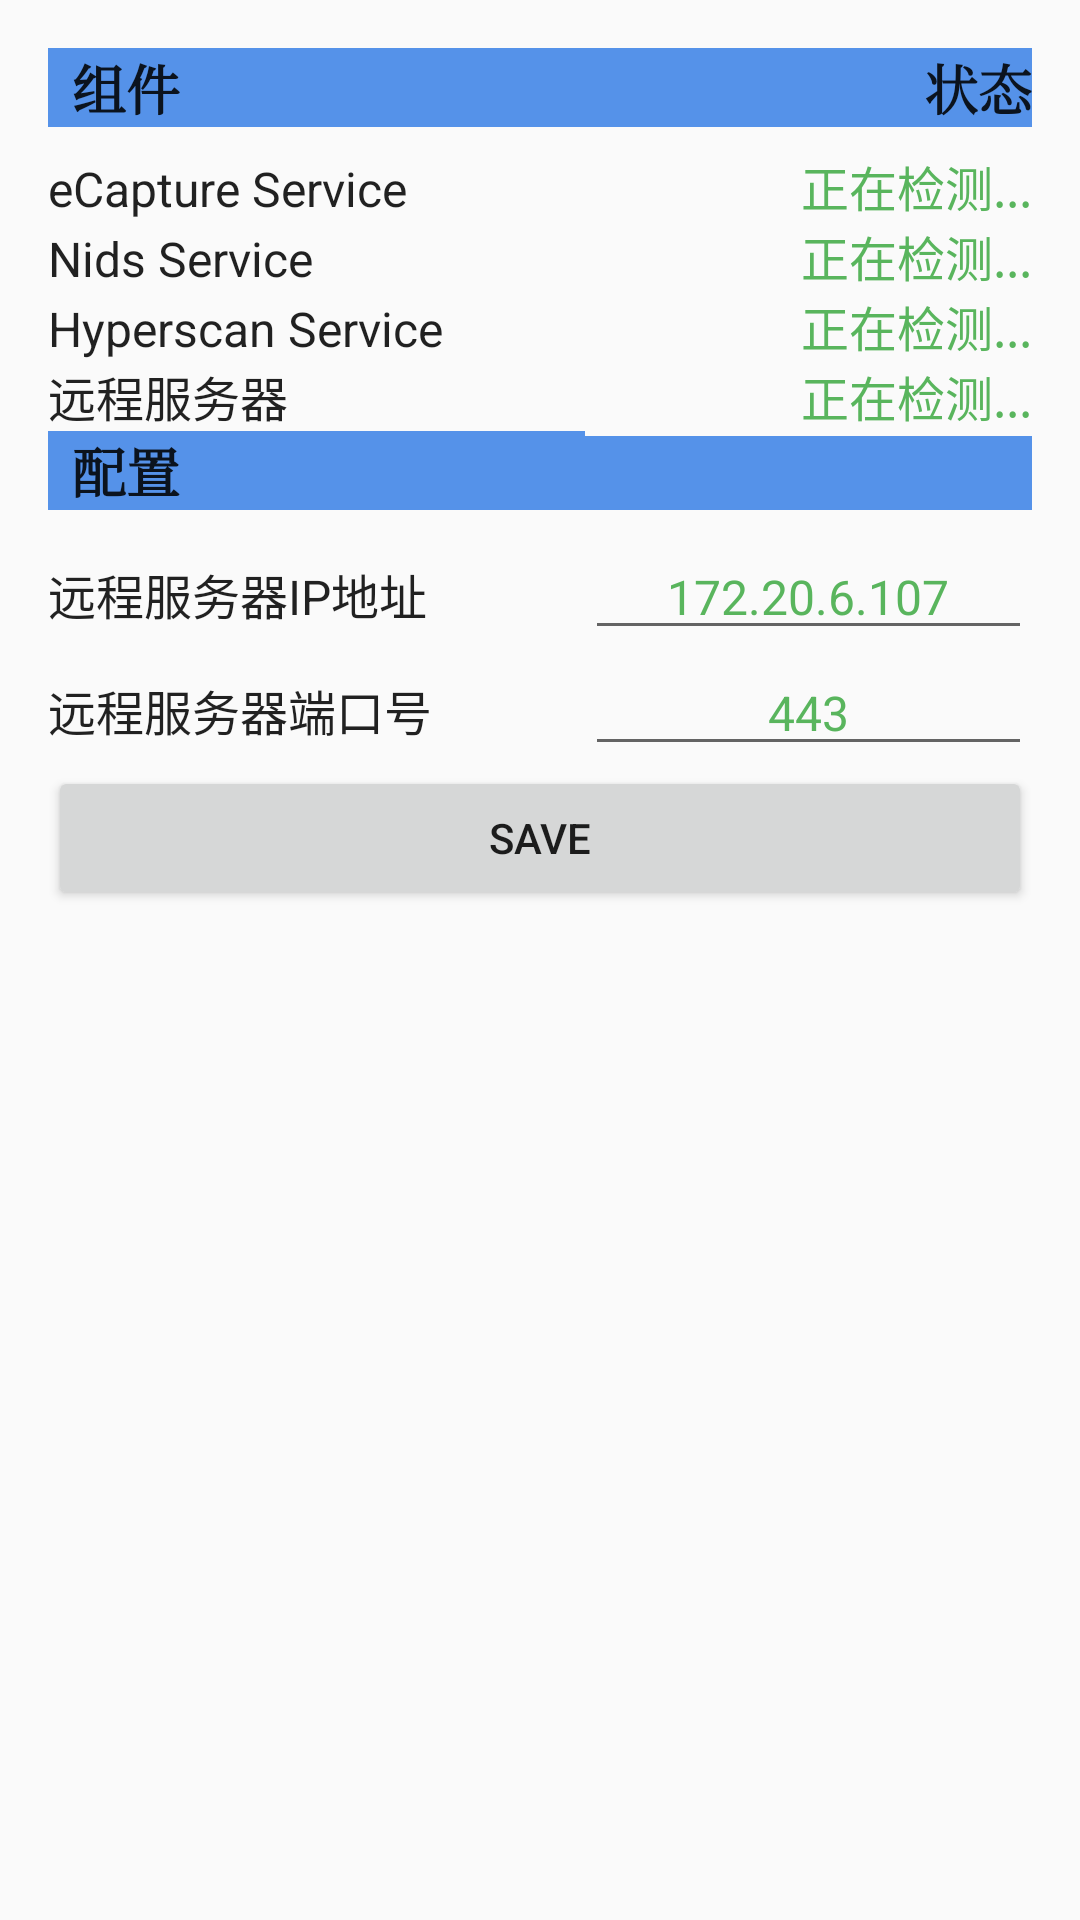

Layout XML and referenced resources for this Android screen:
<!-- AndroidManifest.xml: application theme AppTheme -->
<!-- res/layout/content_main.xml -->
<?xml version="1.0" encoding="utf-8"?>
<RelativeLayout xmlns:android="http://schemas.android.com/apk/res/android"
    xmlns:app="http://schemas.android.com/apk/res-auto"
    xmlns:tools="http://schemas.android.com/tools"
    android:id="@+id/content_main"
    android:layout_width="match_parent"
    android:layout_height="match_parent"
    android:paddingLeft="@dimen/activity_horizontal_margin"
    android:paddingTop="@dimen/activity_vertical_margin"
    android:paddingRight="@dimen/activity_horizontal_margin"
    android:paddingBottom="@dimen/activity_vertical_margin"
    app:layout_behavior="@string/appbar_scrolling_view_behavior"
    tools:context="bishe.networkmonitor.activity.MainActivity"
    tools:showIn="@layout/app_bar_main">

    <TableLayout
        android:id="@+id/main_tab"
        android:layout_width="match_parent"
        android:layout_height="match_parent"
        android:stretchColumns="*">

        <TableRow
            android:layout_width="match_parent"
            android:layout_height="match_parent">

            <TextView
                style="@style/word_title"
                android:background="@color/blue"
                android:gravity="left"
                android:text="组件" />

            <TextView
                style="@style/word_title"
                android:background="@color/blue"
                android:gravity="right"
                android:text="状态" />
        </TableRow>


        <TableRow
            android:layout_width="match_parent"
            android:layout_height="match_parent">

            <TextView
                style="@style/TextAppearance.AppCompat.Light.Widget.PopupMenu.Large"
                android:gravity="left"
                android:text="eCapture Service" />

            <TextView
                android:id="@+id/ecapture_status"
                style="@style/status"
                android:gravity="right"
                android:text="正在检测..." />
        </TableRow>

        <TableRow
            android:layout_width="match_parent"
            android:layout_height="match_parent">

            <TextView
                style="@style/TextAppearance.AppCompat.Light.Widget.PopupMenu.Large"
                android:gravity="left"
                android:text="Nids Service" />

            <TextView
                android:id="@+id/nids_status"
                style="@style/status"
                android:gravity="right"
                android:text="正在检测..." />
        </TableRow><TableRow
            android:layout_width="match_parent"
            android:layout_height="match_parent">

            <TextView
                style="@style/TextAppearance.AppCompat.Light.Widget.PopupMenu.Large"
                android:gravity="left"
                android:text="Hyperscan Service" />

            <TextView
                android:id="@+id/hs_status"
                style="@style/status"
                android:gravity="right"
                android:text="正在检测..." />
        </TableRow>

        <TableRow
            android:layout_width="match_parent"
            android:layout_height="match_parent">

            <TextView
                style="@style/TextAppearance.AppCompat.Light.Widget.PopupMenu.Large"
                android:gravity="left"
                android:text="远程服务器" />

            <TextView
                android:id="@+id/server_status"
                style="@style/status"
                android:gravity="right"
                android:text="@string/detecting" />
        </TableRow>

        <TableRow
            android:layout_width="match_parent"
            android:layout_height="match_parent">

            <TextView
                style="@style/word_title"
                android:background="@color/blue"
                android:gravity="left"
                android:text="配置" />

            <TextView
                style="@style/word_title"
                android:background="@color/blue"
                android:gravity="right"
                android:text="" />
        </TableRow>

        <TableRow
            android:layout_width="match_parent"
            android:layout_height="match_parent">

            <TextView
                style="@style/TextAppearance.AppCompat.Light.Widget.PopupMenu.Large"
                android:gravity="left"
                android:text="远程服务器IP地址" />

            <EditText
                android:id="@+id/edit_ip"
                style="@style/status"
                android:gravity="center"
                android:text="@string/server_ip_default" />

        </TableRow>

        <TableRow
            android:layout_width="match_parent"
            android:layout_height="match_parent">

            <TextView
                style="@style/TextAppearance.AppCompat.Light.Widget.PopupMenu.Large"
                android:gravity="left"
                android:text="远程服务器端口号" />

            <EditText
                android:id="@+id/edit_port"
                style="@style/status"
                android:gravity="center"
                android:text="@string/server_port_default" />
        </TableRow>

        <Button
            android:id="@+id/save_btn"
            android:layout_width="match_parent"
            android:layout_height="wrap_content"
            android:text="Save"></Button>

        <TableRow
            android:layout_width="match_parent"
            android:layout_height="match_parent" />
    </TableLayout>
</RelativeLayout>
<!-- res/layout/app_bar_main.xml (included above) -->
<?xml version="1.0" encoding="utf-8"?>
<androidx.coordinatorlayout.widget.CoordinatorLayout xmlns:android="http://schemas.android.com/apk/res/android"
    xmlns:app="http://schemas.android.com/apk/res-auto"
    xmlns:tools="http://schemas.android.com/tools"
    android:layout_width="match_parent"
    android:layout_height="match_parent"
    android:fitsSystemWindows="true"
    tools:context="bishe.networkmonitor.activity.MainActivity">

    <com.google.android.material.appbar.AppBarLayout
        android:layout_width="match_parent"
        android:layout_height="wrap_content"
        android:theme="@style/AppTheme.AppBarOverlay">

        <androidx.appcompat.widget.Toolbar
            android:id="@+id/toolbar"
            android:layout_width="match_parent"
            android:layout_height="?attr/actionBarSize"
            android:background="@drawable/side_nav_bar"
            app:popupTheme="@style/AppTheme.PopupOverlay" />

    </com.google.android.material.appbar.AppBarLayout>

    <include layout="@layout/content_main" />

    <com.google.android.material.floatingactionbutton.FloatingActionButton
        android:id="@+id/fab"
        android:layout_width="wrap_content"
        android:layout_height="wrap_content"
        android:layout_gravity="bottom|end"
        android:layout_margin="@dimen/fab_margin"
        app:srcCompat="@android:drawable/ic_dialog_email" />

</androidx.coordinatorlayout.widget.CoordinatorLayout>
<!-- resources referenced by this layout -->
<resources>
  <color name="blue">#5592E9</color>
  <dimen name="activity_horizontal_margin">16dp</dimen>
  <dimen name="activity_vertical_margin">16dp</dimen>
  <dimen name="fab_margin">16dp</dimen>
  <string name="detecting">正在检测...</string>
  <string name="server_ip_default">172.20.6.107</string>
  <string name="server_port_default">443</string>
  <style name="AppTheme.AppBarOverlay" parent="ThemeOverlay.AppCompat.Dark.ActionBar" />
  <style name="AppTheme.PopupOverlay" parent="ThemeOverlay.AppCompat.Light" />
  <style name="status" parent="TextAppearance.AppCompat.Light.Widget.PopupMenu.Large">
          <item name="android:textColor">@color/green</item>
      </style>
  <style name="word_title">
          <item name="android:layout_width">match_parent</item>
          <item name="android:layout_marginBottom">8dp</item>
          <item name="android:paddingLeft">8dp</item>
          <item name="android:textAppearance">@android:style/TextAppearance.Medium</item>
          <item name="android:typeface">serif</item>
          <item name="android:textStyle">bold</item>
          <item name="android:background">@drawable/text_border_orange</item>
      </style>
  <style name="AppTheme" parent="Theme.AppCompat.Light.DarkActionBar">
          
          <item name="colorPrimary">@color/colorPrimary</item>
          <item name="colorPrimaryDark">@color/colorPrimaryDark</item>
          <item name="colorAccent">@color/colorAccent</item>
      </style>
  <color name="green">#59B55D</color>
  <!-- drawable text_border_orange (drawable) -->
  <?xml version="1.0" encoding="utf-8"?>
  <shape xmlns:android="http://schemas.android.com/apk/res/android"
      android:shape="rectangle">
      <corners android:radius="4dp" />
      <stroke
          android:width="2dp"
          android:color="#000000" />
      <solid android:color="@android:color/holo_orange_light" />
  </shape>
  <color name="colorPrimary">#989AFF</color>
  <color name="colorPrimaryDark">#303F9F</color>
  <color name="colorAccent">#FF4081</color>
</resources>
